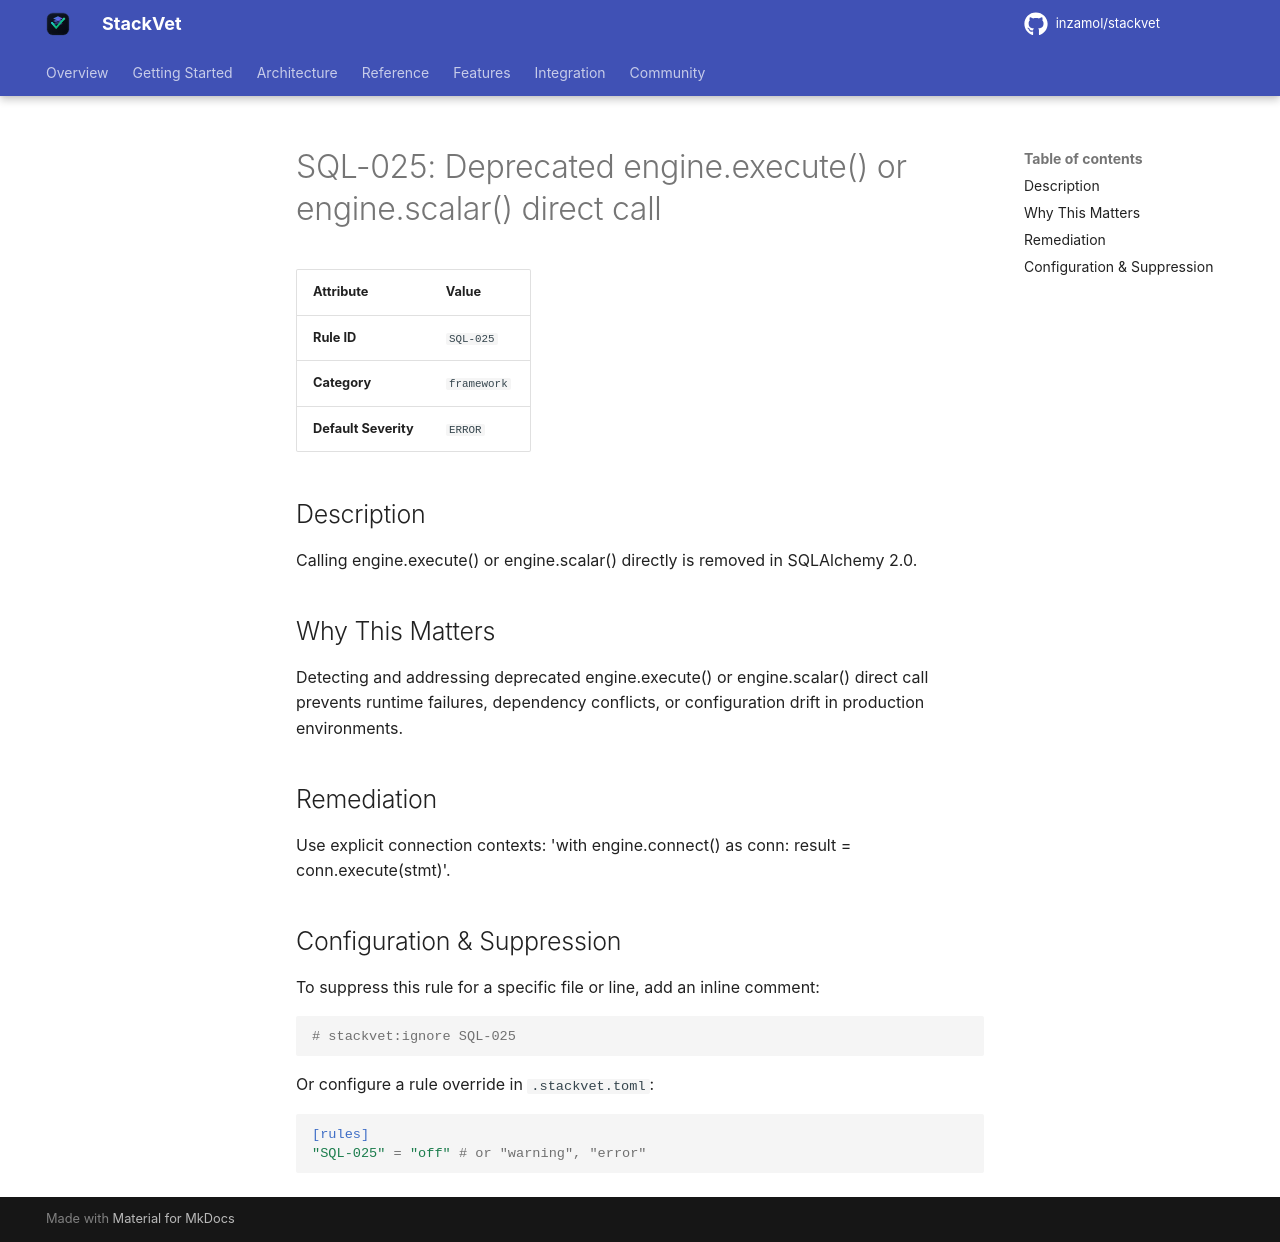

repository: inzamol/stackvet · page: rules/SQL-025/index.html · generator: mkdocs

# SQL-025: Deprecated engine.execute() or engine.scalar() direct call

| Attribute | Value |
|-----------|-------|
| **Rule ID** | `SQL-025` |
| **Category** | `framework` |
| **Default Severity** | `ERROR` |

## Description
Calling engine.execute() or engine.scalar() directly is removed in SQLAlchemy 2.0.

## Why This Matters
Detecting and addressing deprecated engine.execute() or engine.scalar() direct call prevents runtime failures, dependency conflicts, or configuration drift in production environments.

## Remediation
Use explicit connection contexts: 'with engine.connect() as conn: result = conn.execute(stmt)'.

## Configuration & Suppression
To suppress this rule for a specific file or line, add an inline comment:

```python
# stackvet:ignore SQL-025
```

Or configure a rule override in `.stackvet.toml`:

```toml
[rules]
"SQL-025" = "off" # or "warning", "error"
```
